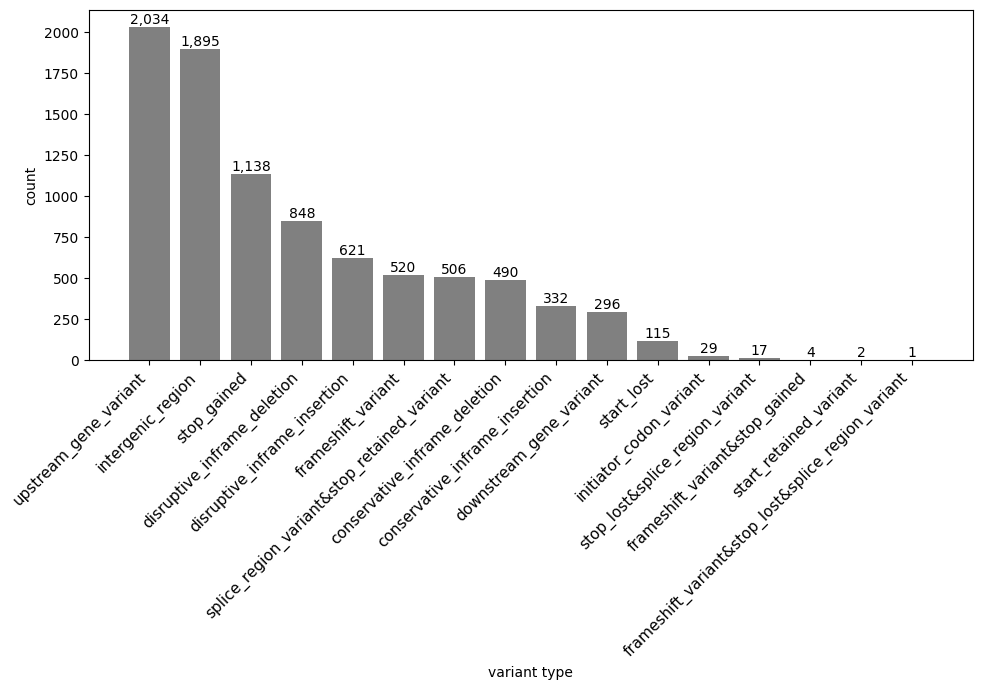

Here is the Python script that generated this plot:
import matplotlib.pyplot as plt
import matplotlib as mpl
import numpy as np

mpl.rcParams['font.family'] = 'Arial'

# 原始变异数据
data = {
    'upstream_gene_variant': 2034,
    'intergenic_region': 1895,
    'stop_gained': 1138,
    'disruptive_inframe_deletion': 848,
    'disruptive_inframe_insertion': 621,
    'frameshift_variant': 520,
    'splice_region_variant&stop_retained_variant': 506,
    'conservative_inframe_deletion': 490,
    'conservative_inframe_insertion': 332,
    'downstream_gene_variant': 296,
    'start_lost': 115,
    'initiator_codon_variant': 29,
    'stop_lost&splice_region_variant': 17,
    'frameshift_variant&stop_gained': 4,
    'start_retained_variant': 2,
    'frameshift_variant&stop_lost&splice_region_variant': 1
}

categories = [key for key in data]
values = [data[key] for key in data]

plt.figure(figsize=(10, 7))
bars = plt.bar(categories, values, color='gray')

# 旋转横轴标签 45 度
plt.xticks(rotation=45, ha='right', fontsize=11)

# 在柱子顶部显示原始数值（而不是对数值）
for i, bar in enumerate(bars):
    plt.text(bar.get_x() + bar.get_width()/2, bar.get_height(), 
             f'{values[i]:,}', ha='center', va='bottom', fontsize=10)

plt.title("")
plt.ylabel("count")
plt.xlabel("variant type")
plt.tight_layout()
plt.show()
